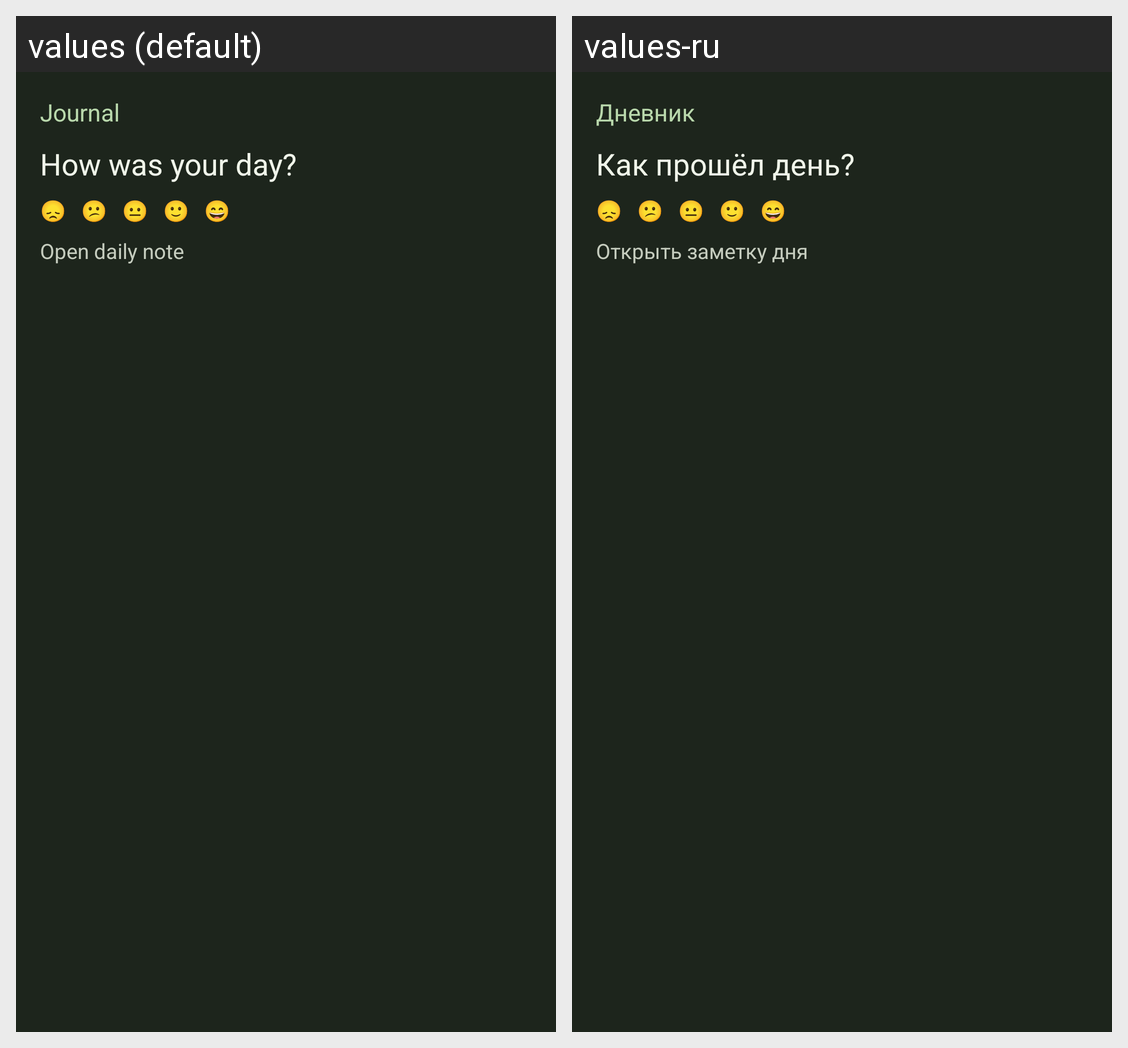

The Android screen above is rendered under two locales of the same app. Produce the string resources it draws, with the default and per-locale values.
Android screen res/layout/widget_preview_journal.xml rendered under 2 locales, left to right: values (default), values-ru. Device: Nexus 5 (rendered at 1080×1920; each locale shown at half size, 540×960, under a caption strip naming it); theme Theme.Berill.
Strings drawn on this screen, with the default value and each locale's value (text and hints the layout hard-codes, and strings that could not be matched under every locale, appear in the picture but are not listed):

widget_preview_journal_line_1
  values: Journal
  values-ru: Дневник

widget_preview_journal_line_2
  values: How was your day?
  values-ru: Как прошёл день?

widget_preview_journal_line_3
  values: Open daily note
  values-ru: Открыть заметку дня
